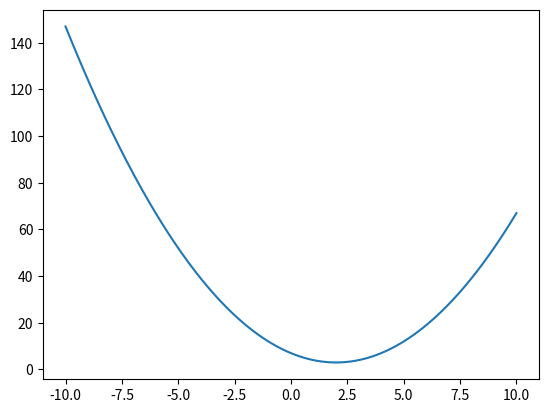

Python code for this plot:
import matplotlib.pyplot as plt
import numpy as np

## Cambiar los valores al gusto

a = 1
b = -4
c = 7

def f(x, a, b, c):
    return a*x*x+b*x+c
def vx(a, b):
    return -b / a**2
def vy(a, b, c):
    return a*vx(a,b)**2+b*vx(a,b)+c

## Cambiar el -10 y el 10 para los valores máximos y mínimos del dominio. En este caso es [-10, 10]
dom = np.linspace(-10, 10,num=1000)
ylist = f(dom,a,b,c)

Vx = vx(a, b)
Vy = vy(a, b, c)

print("Vértice: (" + str(Vx) + "," + str(Vy) + ")")

plt.figure(num=0,dpi=120)
plt.plot(dom,ylist)
plt.show()
